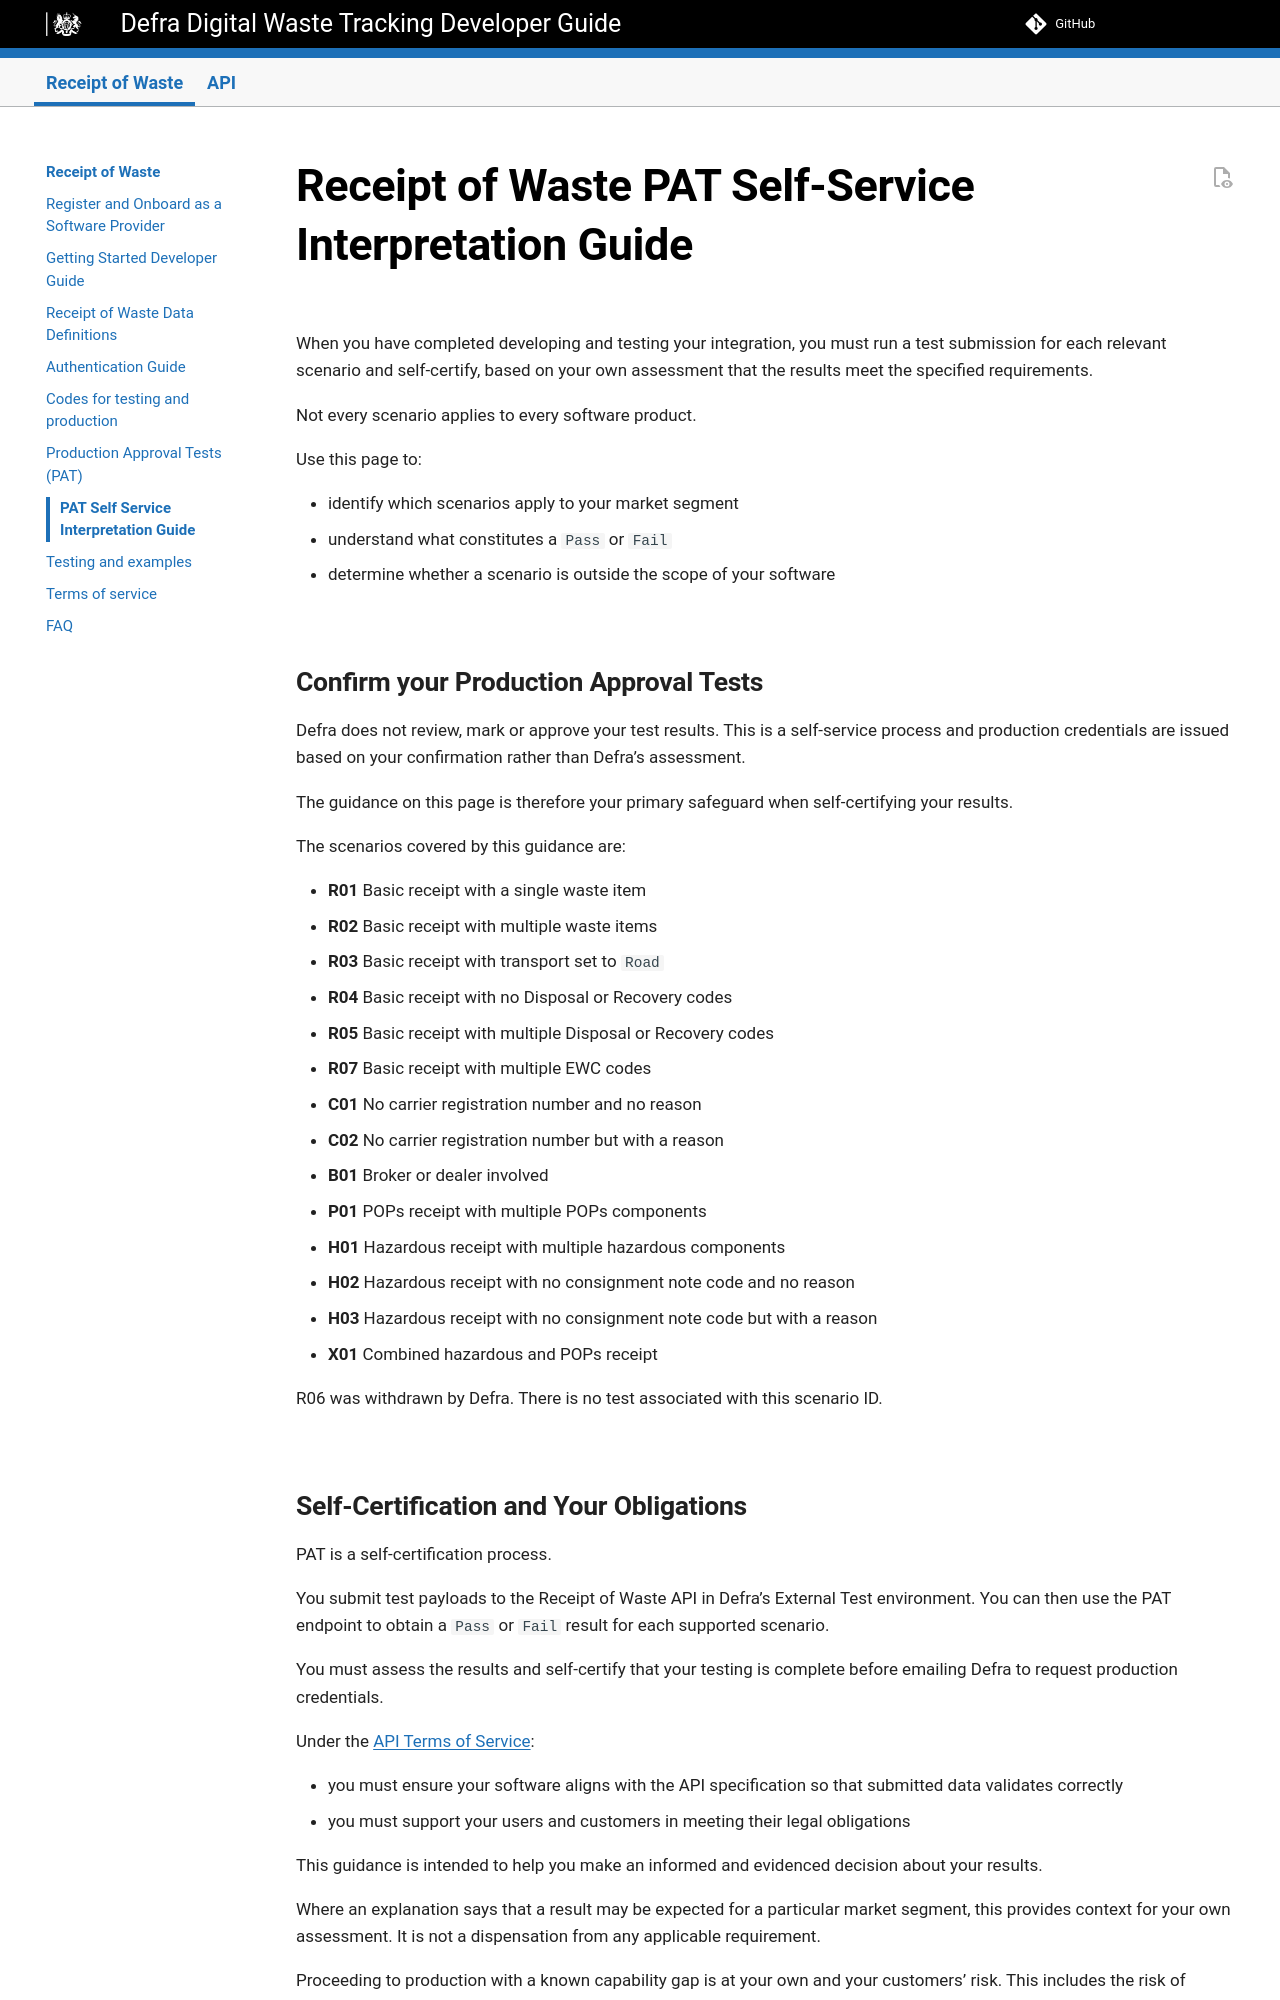

repository: DEFRA/waste-tracking-service · page: preview/api-production-approval-tests-self-verification/index.html · generator: mkdocs

# Receipt of Waste PAT Self-Service Interpretation Guide

When you have completed developing and testing your integration, you must run a test submission for each relevant scenario and self-certify, based on your own assessment that the results meet the specified requirements.

Not every scenario applies to every software product.

Use this page to:

- identify which scenarios apply to your market segment
- understand what constitutes a `Pass` or `Fail`
- determine whether a scenario is outside the scope of your software

## Confirm your Production Approval Tests

Defra does not review, mark or approve your test results. This is a self-service process and production credentials are issued based on your confirmation rather than Defra’s assessment.

The guidance on this page is therefore your primary safeguard when self-certifying your results.

The scenarios covered by this guidance are:

- **R01** Basic receipt with a single waste item
- **R02** Basic receipt with multiple waste items
- **R03** Basic receipt with transport set to `Road`
- **R04** Basic receipt with no Disposal or Recovery codes
- **R05** Basic receipt with multiple Disposal or Recovery codes
- **R07** Basic receipt with multiple EWC codes
- **C01** No carrier registration number and no reason
- **C02** No carrier registration number but with a reason
- **B01** Broker or dealer involved
- **P01** POPs receipt with multiple POPs components
- **H01** Hazardous receipt with multiple hazardous components
- **H02** Hazardous receipt with no consignment note code and no reason
- **H03** Hazardous receipt with no consignment note code but with a reason
- **X01** Combined hazardous and POPs receipt

R06 was withdrawn by Defra. There is no test associated with this scenario ID.

## Self-Certification and Your Obligations

PAT is a self-certification process.

You submit test payloads to the Receipt of Waste API in Defra’s External Test environment. You can then use the PAT endpoint to obtain a `Pass` or `Fail` result for each supported scenario.

You must assess the results and self-certify that your testing is complete before emailing Defra to request production credentials.

Under the [API Terms of Service](api-terms-of-service.md):

- you must ensure your software aligns with the API specification so that submitted data validates correctly
- you must support your users and customers in meeting their legal obligations

This guidance is intended to help you make an informed and evidenced decision about your results.

Where an explanation says that a result may be expected for a particular market segment, this provides context for your own assessment. It is not a dispensation from any applicable requirement.

Proceeding to production with a known capability gap is at your own and your customers’ risk. This includes the risk of failing to comply with the applicable Digital Waste Tracking regulations.
